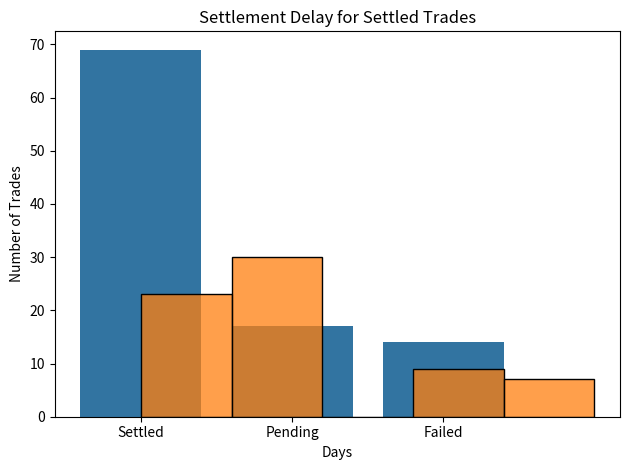

Here is the Python script that generated this plot:

import pandas as pd
import numpy as np
import matplotlib.pyplot as plt
import seaborn as sns

# Simulate synthetic data
np.random.seed(0)
n = 100
trade_ids = [f'TRD{1000+i}' for i in range(n)]
trade_dates = pd.date_range(start="2025-05-01", periods=n, freq='D')
settlement_delays = np.random.choice([0, 1, 2, 3], size=n, p=[0.3, 0.4, 0.2, 0.1])
settlement_dates = trade_dates + pd.to_timedelta(settlement_delays, unit='D')
amounts = np.random.uniform(1000, 50000, size=n).round(2)
statuses = np.random.choice(['Settled', 'Pending', 'Failed'], size=n, p=[0.7, 0.2, 0.1])

df = pd.DataFrame({
    'Trade_ID': trade_ids,
    'Trade_Date': trade_dates,
    'Settlement_Date': settlement_dates,
    'Amount_USD': amounts,
    'Status': statuses,
    'Settlement_Delay': settlement_delays
})

# Summary
summary = df.groupby('Status').agg(
    Trade_Count=('Trade_ID', 'count'),
    Total_Amount=('Amount_USD', 'sum'),
    Avg_Delay=('Settlement_Delay', 'mean')
).reset_index()

# Visualizations
sns.countplot(data=df, x='Status')
plt.title('Trade Status Distribution')
plt.tight_layout()
plt.savefig("trade_status_count.png")

sns.histplot(df[df['Status'] == 'Settled']['Settlement_Delay'], bins=5)
plt.title('Settlement Delay for Settled Trades')
plt.xlabel('Days')
plt.ylabel('Number of Trades')
plt.tight_layout()
plt.savefig("settlement_delay_hist.png")

# Export CSVs
df.to_csv("trade_settlement_dashboard_data.csv", index=False)
summary.to_csv("settlement_dashboard_summary.csv", index=False)
